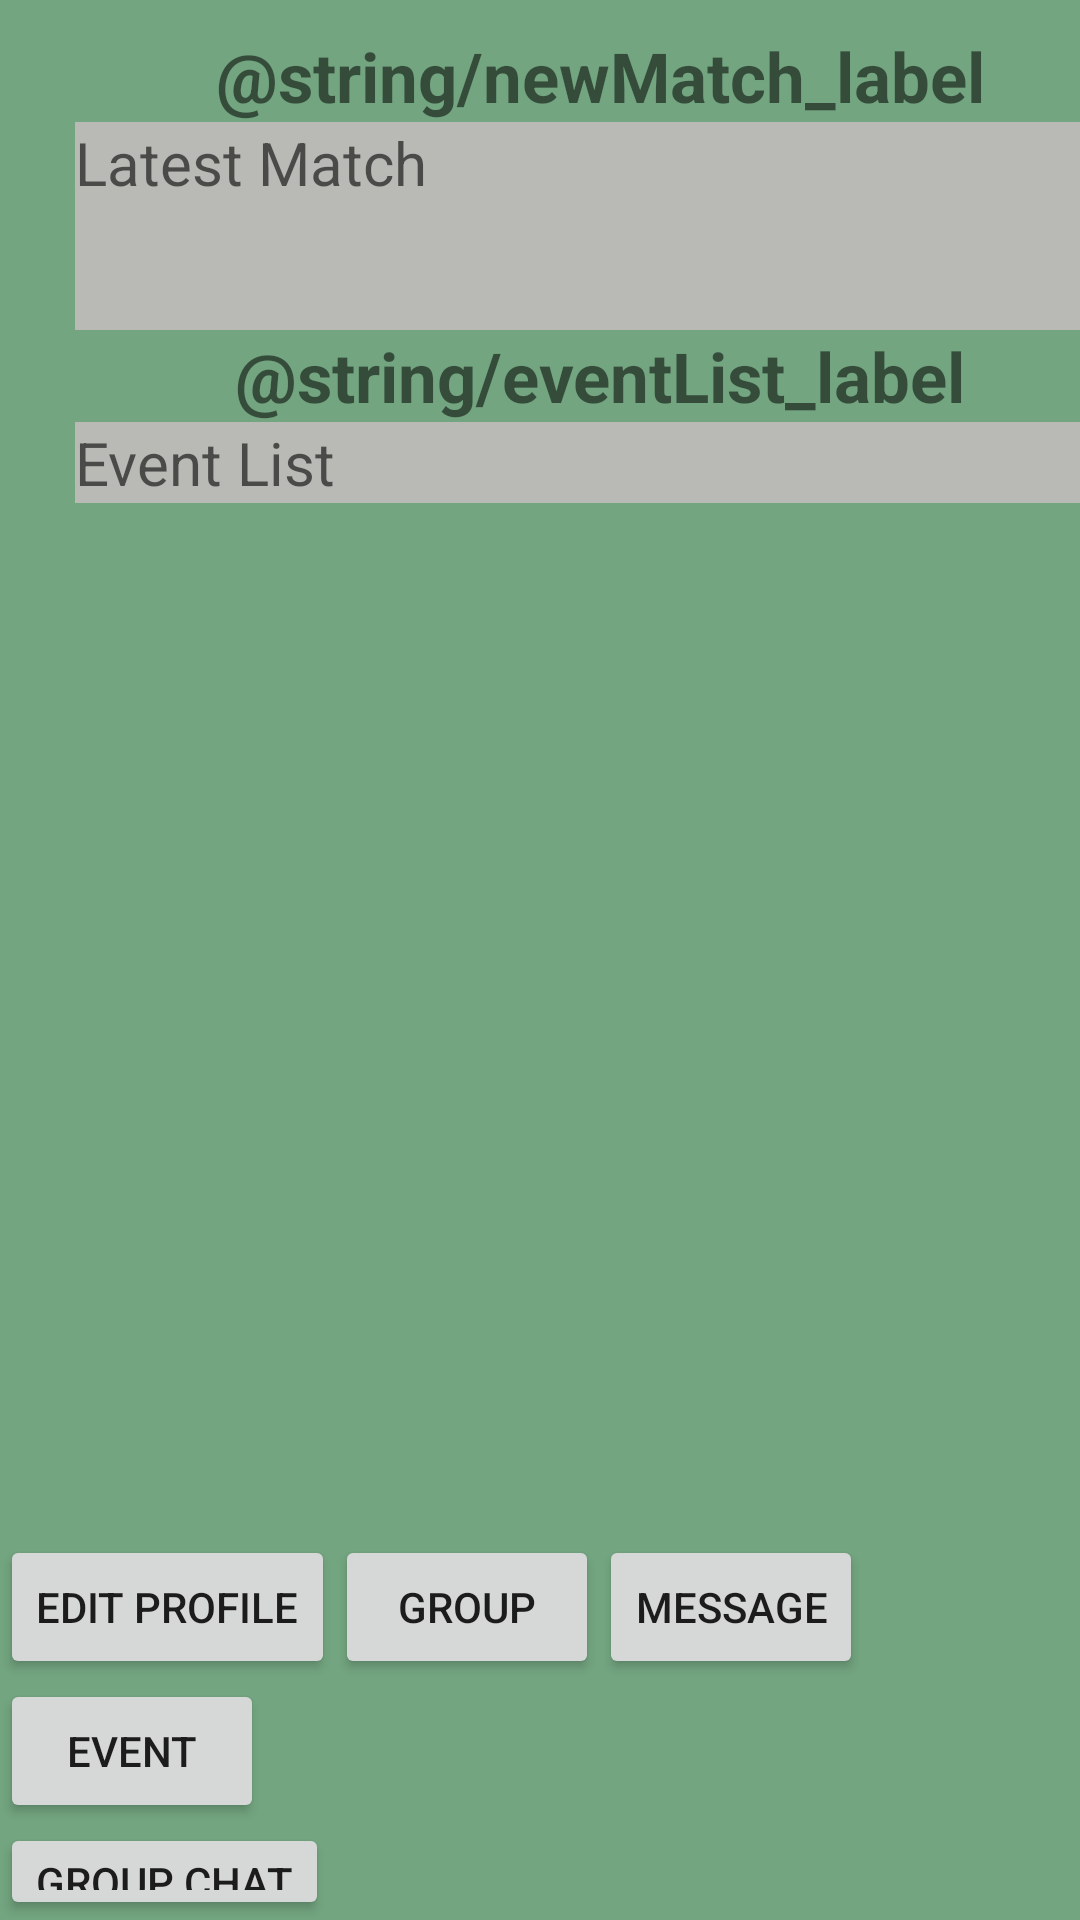

Here is an Android app screen rendered from its layout file. Give the layout XML and the strings, colors and styles it references.
<!-- AndroidManifest.xml: application theme Theme.ISafe -->
<!-- res/layout/activity_main.xml -->
<?xml version="1.0" encoding="utf-8"?>
<RelativeLayout xmlns:android="http://schemas.android.com/apk/res/android"
    android:layout_width="match_parent"
    android:layout_height="match_parent"
    android:background="@color/Ezra_greendark"
    xmlns:app="http://schemas.android.com/apk/res-auto"
    xmlns:tools="http://schemas.android.com/tools"
    tools:context=".MainActivity">

    <LinearLayout
        android:layout_width="match_parent"
        android:layout_height="match_parent"
        android:orientation="vertical">



        <LinearLayout
            android:id="@+id/announcement_layout"
            android:layout_width="350dp"
            android:layout_height="100dp"
            android:layout_marginLeft="25dp"
            android:layout_marginTop="10dp"
            android:orientation="vertical">

            <TextView
                android:id="@+id/newMatchViewLabel"
                android:layout_width="match_parent"
                android:layout_height="wrap_content"
                android:labelFor="@+id/newMatchView"
                android:text="@string/newMatch_label"
                android:textAlignment="center"
                android:textStyle="bold"
                android:background="@color/Ezra_greendark"
                android:textSize="23sp"/>

            <TextView
                android:id="@+id/newMatchView"
                android:layout_width="match_parent"
                android:layout_height="70dp"
                android:textSize="20sp"
                android:background="@color/grey"
                android:hint="Latest Match" />
        </LinearLayout>

        <LinearLayout
            android:id="@+id/eventListLayout"
            android:layout_width="350dp"
            android:layout_height="wrap_content"
            android:layout_marginLeft="25dp"
            android:orientation="vertical">

            <TextView
                android:id="@+id/eventViewLabel"
                android:layout_width="match_parent"
                android:layout_height="wrap_content"
                android:labelFor="@+id/eventView"
                android:text="@string/eventList_label"
                android:textAlignment="center"
                android:textStyle="bold"
                android:background="@color/Ezra_greendark"
                android:textSize="23sp"/>
        </LinearLayout>

        <ScrollView
            android:id="@+id/eventScrollView"
            android:layout_width="350dp"
            android:layout_height="371dp"
            android:layout_marginLeft="25dp"
            android:orientation="vertical">

    
    
    
    
    

                <TextView
                    android:id="@+id/eventListView"
                    android:layout_width="match_parent"
                    android:layout_height="wrap_content"
                    android:textSize="20sp"
                    android:background="@color/grey"
                    android:hint="Event List"/>
    
        </ScrollView>
        <LinearLayout
            android:layout_width="match_parent"
            android:layout_height="wrap_content"
            android:orientation="horizontal">

            <Button
                android:id="@+id/EditProfileButton"
                android:layout_width="wrap_content"
                android:layout_height="wrap_content"
                android:text="Edit Profile"/>

            <Button
                android:id="@+id/groupButton"
                android:layout_width="wrap_content"
                android:layout_height="wrap_content"
                android:text="Group"/>

            <Button
                android:id="@+id/messageButton"
                android:layout_width="wrap_content"
                android:layout_height="wrap_content"
                android:text="Message"/>


        </LinearLayout>
        <Button
            android:id="@+id/eventTabButton"
            android:layout_width="wrap_content"
            android:layout_height="wrap_content"
            android:text="Event"/>

        <Button
            android:id="@+id/openChatButton"
            android:layout_width="wrap_content"
            android:layout_height="wrap_content"
            android:text="Group Chat"/>

    </LinearLayout>

    



</RelativeLayout>
<!-- resources referenced by this layout -->
<resources>
  <color name="Ezra_greendark">#73A580</color>
  <color name="grey">#B9BAB6</color>
  <style name="Theme.ISafe" parent="Theme.MaterialComponents.DayNight.DarkActionBar">
          
          <item name="colorPrimary">@color/purple_500</item>
          <item name="colorPrimaryVariant">@color/purple_700</item>
          <item name="colorOnPrimary">@color/white</item>
          
          <item name="colorSecondary">@color/teal_200</item>
          <item name="colorSecondaryVariant">@color/teal_700</item>
          <item name="colorOnSecondary">@color/black</item>
          
          <item name="android:statusBarColor">?attr/colorPrimaryVariant</item>
          
      </style>
  <color name="purple_500">#FF6200EE</color>
  <color name="purple_700">#FF3700B3</color>
  <color name="white">#FFFFFFFF</color>
  <color name="teal_200">#FF03DAC5</color>
  <color name="teal_700">#FF018786</color>
  <color name="black">#FF000000</color>
</resources>
